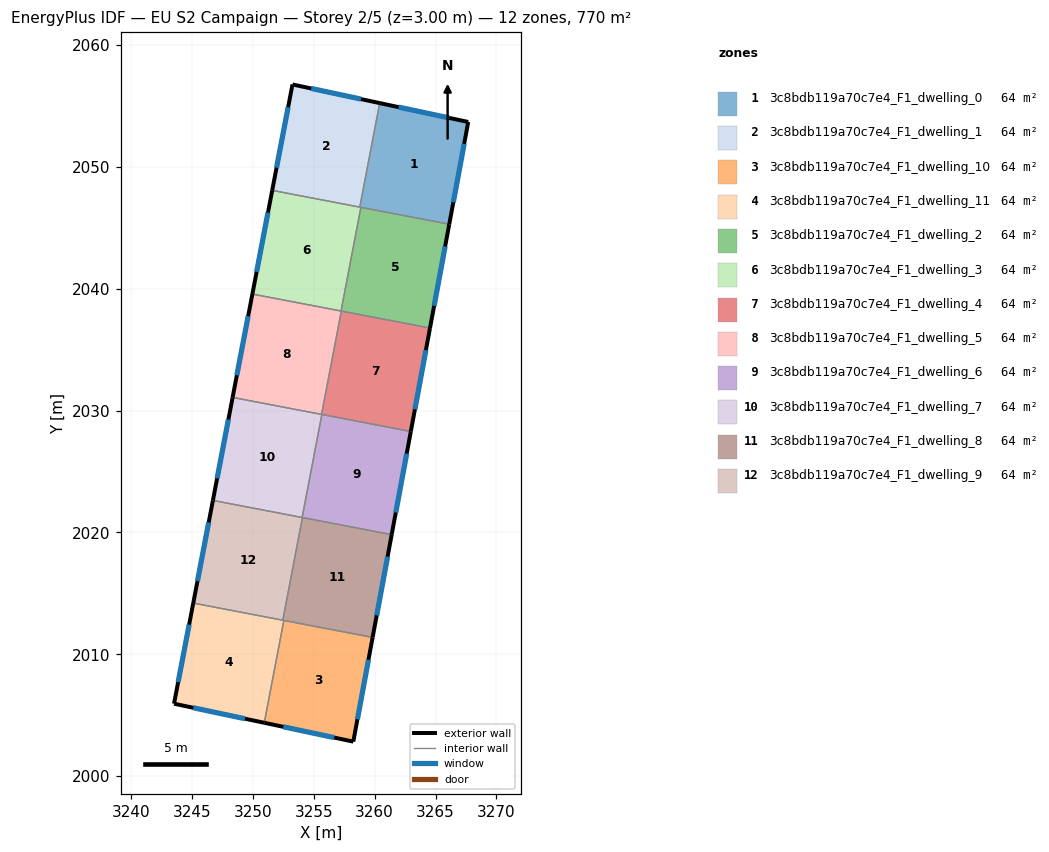
=== STOREY PLAN SPEC (per zone: floor XY polygon, exterior-wall plan segments, windows/doors) ===
zone 1: 3c8bdb119a70c7e4_F1_dwelling_0  (64.2 m²)
  floor: (3267.68, 2053.69) (3266.12, 2045.30) (3258.78, 2046.70) (3260.41, 2055.24)
  exterior wall: (3266.12, 2045.30) – (3267.68, 2053.69)  [8.5 m]
    window: (3266.46, 2047.09) – (3267.35, 2051.89)  [8.4 m²]
  exterior wall: (3267.68, 2053.69) – (3260.41, 2055.24)  [7.4 m]
    window: (3266.12, 2054.02) – (3261.97, 2054.91)  [7.3 m²]
  interior walls: 3
zone 2: 3c8bdb119a70c7e4_F1_dwelling_1  (64.2 m²)
  floor: (3260.41, 2055.24) (3258.78, 2046.70) (3251.59, 2048.08) (3253.26, 2056.77)
  exterior wall: (3253.26, 2056.77) – (3251.59, 2048.08)  [8.8 m]
    window: (3252.90, 2054.91) – (3251.95, 2049.94)  [8.7 m²]
  exterior wall: (3260.41, 2055.24) – (3253.26, 2056.77)  [7.3 m]
    window: (3258.88, 2055.57) – (3254.79, 2056.44)  [7.2 m²]
  interior walls: 2
zone 3: 3c8bdb119a70c7e4_F1_dwelling_10  (64.2 m²)
  floor: (3259.83, 2011.38) (3258.25, 2002.83) (3250.94, 2004.38) (3252.55, 2012.78)
  exterior wall: (3258.25, 2002.83) – (3259.83, 2011.38)  [8.7 m]
    window: (3258.59, 2004.66) – (3259.49, 2009.55)  [8.5 m²]
  exterior wall: (3250.94, 2004.38) – (3258.25, 2002.83)  [7.5 m]
    window: (3252.51, 2004.05) – (3256.68, 2003.16)  [7.3 m²]
  interior walls: 2
zone 4: 3c8bdb119a70c7e4_F1_dwelling_11  (64.2 m²)
  floor: (3252.55, 2012.78) (3250.94, 2004.38) (3243.53, 2005.95) (3245.11, 2014.20)
  exterior wall: (3243.53, 2005.95) – (3250.94, 2004.38)  [7.6 m]
    window: (3245.12, 2005.61) – (3249.35, 2004.71)  [7.4 m²]
  exterior wall: (3245.11, 2014.20) – (3243.53, 2005.95)  [8.4 m]
    window: (3244.77, 2012.43) – (3243.87, 2007.71)  [8.2 m²]
  interior walls: 3
zone 5: 3c8bdb119a70c7e4_F1_dwelling_2  (64.2 m²)
  floor: (3266.12, 2045.30) (3264.54, 2036.78) (3257.24, 2038.17) (3258.87, 2046.68)
  exterior wall: (3264.54, 2036.78) – (3266.12, 2045.30)  [8.7 m]
    window: (3264.88, 2038.60) – (3265.78, 2043.47)  [8.5 m²]
  interior walls: 4
zone 6: 3c8bdb119a70c7e4_F1_dwelling_3  (64.2 m²)
  floor: (3258.87, 2046.68) (3257.24, 2038.17) (3249.97, 2039.57) (3251.59, 2048.08)
  exterior wall: (3251.59, 2048.08) – (3249.97, 2039.57)  [8.7 m]
    window: (3251.24, 2046.25) – (3250.31, 2041.39)  [8.5 m²]
  interior walls: 4
zone 7: 3c8bdb119a70c7e4_F1_dwelling_4  (64.2 m²)
  floor: (3264.54, 2036.78) (3262.97, 2028.29) (3255.64, 2029.69) (3257.27, 2038.17)
  exterior wall: (3262.97, 2028.29) – (3264.54, 2036.78)  [8.6 m]
    window: (3263.31, 2030.10) – (3264.21, 2034.96)  [8.5 m²]
  interior walls: 4
zone 8: 3c8bdb119a70c7e4_F1_dwelling_5  (64.2 m²)
  floor: (3257.27, 2038.17) (3255.64, 2029.69) (3248.34, 2031.08) (3249.97, 2039.57)
  exterior wall: (3249.97, 2039.57) – (3248.34, 2031.08)  [8.6 m]
    window: (3249.62, 2037.75) – (3248.69, 2032.90)  [8.5 m²]
  interior walls: 4
zone 9: 3c8bdb119a70c7e4_F1_dwelling_6  (64.2 m²)
  floor: (3262.97, 2028.29) (3261.40, 2019.82) (3254.07, 2021.22) (3254.05, 2021.23) (3255.67, 2029.68)
  exterior wall: (3261.40, 2019.82) – (3262.97, 2028.29)  [8.6 m]
    window: (3261.73, 2021.63) – (3262.63, 2026.47)  [8.4 m²]
  interior walls: 4
zone 10: 3c8bdb119a70c7e4_F1_dwelling_7  (64.2 m²)
  floor: (3255.67, 2029.68) (3254.05, 2021.23) (3246.72, 2022.63) (3248.34, 2031.08)
  exterior wall: (3248.34, 2031.08) – (3246.72, 2022.63)  [8.6 m]
    window: (3248.00, 2029.27) – (3247.07, 2024.44)  [8.4 m²]
  interior walls: 4
zone 11: 3c8bdb119a70c7e4_F1_dwelling_8  (64.2 m²)
  floor: (3261.40, 2019.82) (3259.83, 2011.38) (3252.46, 2012.80) (3254.07, 2021.22)
  exterior wall: (3259.83, 2011.38) – (3261.40, 2019.82)  [8.6 m]
    window: (3260.17, 2013.19) – (3261.06, 2018.01)  [8.4 m²]
  interior walls: 4
zone 12: 3c8bdb119a70c7e4_F1_dwelling_9  (64.2 m²)
  floor: (3254.07, 2021.22) (3252.46, 2012.80) (3245.11, 2014.20) (3246.72, 2022.63)
  exterior wall: (3246.72, 2022.63) – (3245.11, 2014.20)  [8.6 m]
    window: (3246.38, 2020.82) – (3245.46, 2016.01)  [8.4 m²]
  interior walls: 4

=== DERIVED (storey summary) ===
Building: EU S2 Campaign
Storey: 2 of 5  (floor level z = 3.00 m)
Storey gross floor area: 770.3 m²
Zones on this storey: 12
  - 3c8bdb119a70c7e4_F1_dwelling_0: floor 64.2 m²; exterior wall 16.0 m (47.9 m²); 2 window(s) 15.7 m²; WWR 32.7%
  - 3c8bdb119a70c7e4_F1_dwelling_1: floor 64.2 m²; exterior wall 16.2 m (48.5 m²); 2 window(s) 15.8 m²; WWR 32.7%
  - 3c8bdb119a70c7e4_F1_dwelling_10: floor 64.2 m²; exterior wall 16.2 m (48.5 m²); 2 window(s) 15.8 m²; WWR 32.7%
  - 3c8bdb119a70c7e4_F1_dwelling_11: floor 64.2 m²; exterior wall 16.0 m (47.9 m²); 2 window(s) 15.7 m²; WWR 32.7%
  - 3c8bdb119a70c7e4_F1_dwelling_2: floor 64.2 m²; exterior wall 8.7 m (26.0 m²); 1 window(s) 8.5 m²; WWR 32.7%
  - 3c8bdb119a70c7e4_F1_dwelling_3: floor 64.2 m²; exterior wall 8.7 m (26.0 m²); 1 window(s) 8.5 m²; WWR 32.7%
  - 3c8bdb119a70c7e4_F1_dwelling_4: floor 64.2 m²; exterior wall 8.6 m (25.9 m²); 1 window(s) 8.5 m²; WWR 32.7%
  - 3c8bdb119a70c7e4_F1_dwelling_5: floor 64.2 m²; exterior wall 8.6 m (25.9 m²); 1 window(s) 8.5 m²; WWR 32.7%
  - 3c8bdb119a70c7e4_F1_dwelling_6: floor 64.2 m²; exterior wall 8.6 m (25.8 m²); 1 window(s) 8.4 m²; WWR 32.7%
  - 3c8bdb119a70c7e4_F1_dwelling_7: floor 64.2 m²; exterior wall 8.6 m (25.8 m²); 1 window(s) 8.4 m²; WWR 32.7%
  - 3c8bdb119a70c7e4_F1_dwelling_8: floor 64.2 m²; exterior wall 8.6 m (25.7 m²); 1 window(s) 8.4 m²; WWR 32.7%
  - 3c8bdb119a70c7e4_F1_dwelling_9: floor 64.2 m²; exterior wall 8.6 m (25.7 m²); 1 window(s) 8.4 m²; WWR 32.7%
Zone adjacency (shared interzone walls):
  - 3c8bdb119a70c7e4_F1_dwelling_0 ↔ 3c8bdb119a70c7e4_F1_dwelling_1
  - 3c8bdb119a70c7e4_F1_dwelling_0 ↔ 3c8bdb119a70c7e4_F1_dwelling_2
  - 3c8bdb119a70c7e4_F1_dwelling_0 ↔ 3c8bdb119a70c7e4_F1_dwelling_3
  - 3c8bdb119a70c7e4_F1_dwelling_1 ↔ 3c8bdb119a70c7e4_F1_dwelling_3
  - 3c8bdb119a70c7e4_F1_dwelling_10 ↔ 3c8bdb119a70c7e4_F1_dwelling_11
  - 3c8bdb119a70c7e4_F1_dwelling_10 ↔ 3c8bdb119a70c7e4_F1_dwelling_8
  - 3c8bdb119a70c7e4_F1_dwelling_11 ↔ 3c8bdb119a70c7e4_F1_dwelling_8
  - 3c8bdb119a70c7e4_F1_dwelling_11 ↔ 3c8bdb119a70c7e4_F1_dwelling_9
  - 3c8bdb119a70c7e4_F1_dwelling_2 ↔ 3c8bdb119a70c7e4_F1_dwelling_3
  - 3c8bdb119a70c7e4_F1_dwelling_2 ↔ 3c8bdb119a70c7e4_F1_dwelling_4
  - 3c8bdb119a70c7e4_F1_dwelling_2 ↔ 3c8bdb119a70c7e4_F1_dwelling_5
  - 3c8bdb119a70c7e4_F1_dwelling_3 ↔ 3c8bdb119a70c7e4_F1_dwelling_5
  - 3c8bdb119a70c7e4_F1_dwelling_4 ↔ 3c8bdb119a70c7e4_F1_dwelling_5
  - 3c8bdb119a70c7e4_F1_dwelling_4 ↔ 3c8bdb119a70c7e4_F1_dwelling_6
  - 3c8bdb119a70c7e4_F1_dwelling_4 ↔ 3c8bdb119a70c7e4_F1_dwelling_7
  - 3c8bdb119a70c7e4_F1_dwelling_5 ↔ 3c8bdb119a70c7e4_F1_dwelling_7
  - 3c8bdb119a70c7e4_F1_dwelling_6 ↔ 3c8bdb119a70c7e4_F1_dwelling_7
  - 3c8bdb119a70c7e4_F1_dwelling_6 ↔ 3c8bdb119a70c7e4_F1_dwelling_8
  - 3c8bdb119a70c7e4_F1_dwelling_6 ↔ 3c8bdb119a70c7e4_F1_dwelling_9
  - 3c8bdb119a70c7e4_F1_dwelling_7 ↔ 3c8bdb119a70c7e4_F1_dwelling_9
  - 3c8bdb119a70c7e4_F1_dwelling_8 ↔ 3c8bdb119a70c7e4_F1_dwelling_9